Labelled photos from "Dataset", an image-classification folder in daffakurnia11/Coffee-Beans-Defect-Classification. The possible labels are: defected, undefected.

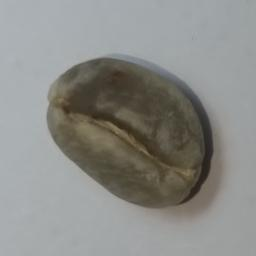
Label: undefected

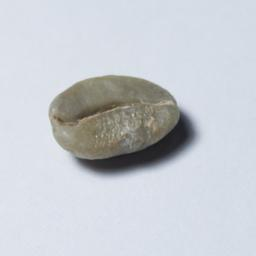
Label: undefected

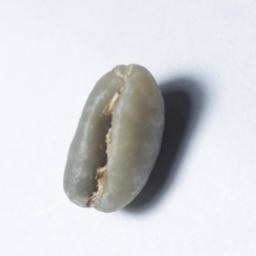
Label: defected

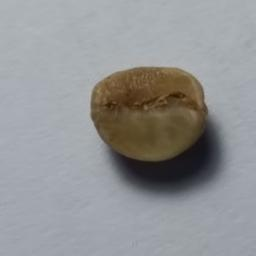
Label: defected

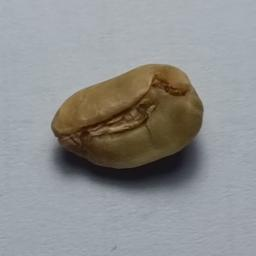
Label: defected

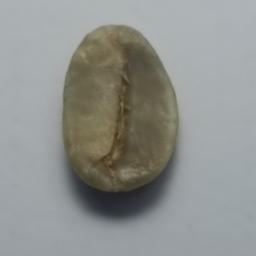
Label: undefected
